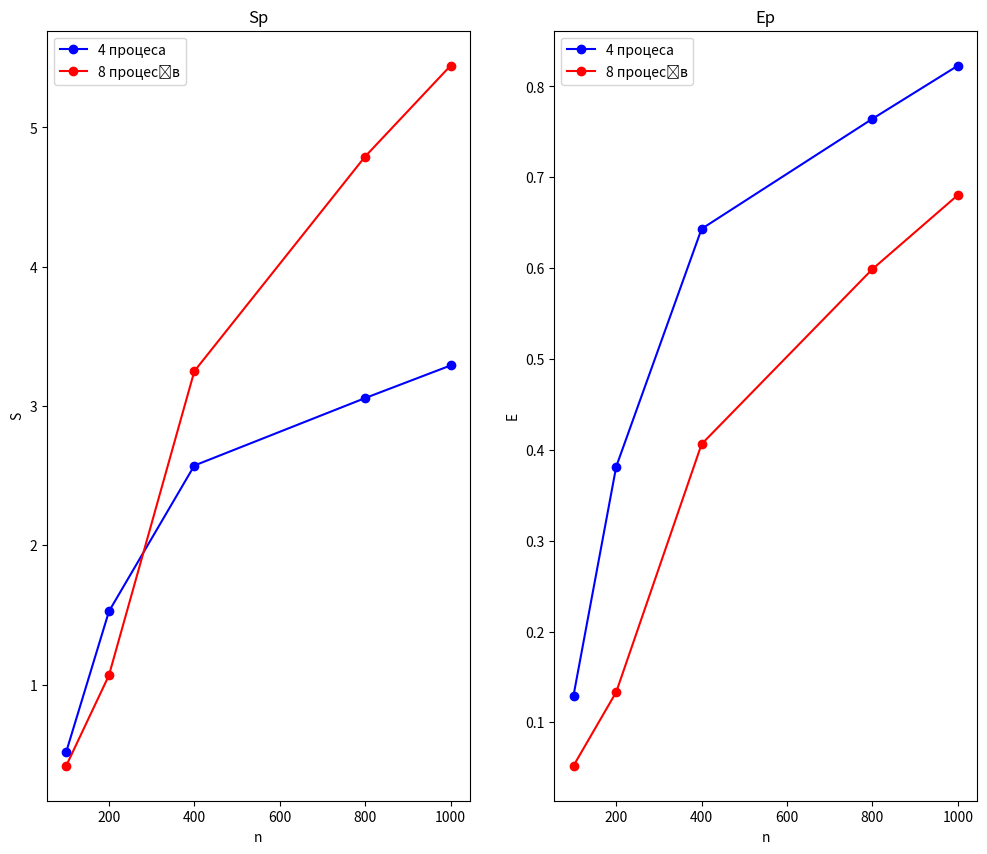

Python code for this plot:
import matplotlib.pyplot as plt

# Дані для 7 процесів
n = [100, 200, 400, 800, 1000]
p_4 = 4
T1 = [0.016011953353881836, 0.06300592422485352, 0.2590060234069824, 1.2121813297271729, 2.0300161838531494]
Tp_4 = [0.030912499991245568, 0.04128780000610277, 0.10065989999566227, 0.39646339998580515, 0.6167797000380233]


# Дані для 13 процесів
p_8 = 8
Tp_8 = [0.038300600000013674, 0.05905760000001692, 0.07968010002514347, 0.25298900000052527, 0.3729330999776721]

# Розрахунок Sp
Sp_4 = []
for i in range(len(n)):
    Sp_4.append(T1[i] / Tp_4[i])

print('Sp:', Sp_4)

# Розрахунок Ep
Ep_4 = []
for i in range(len(n)):
    Ep_4.append(Sp_4[i] / p_4)

print('Ep:', Ep_4)


# Розрахунок Ep
Ep_8 = []
for i in range(len(n)):
    Ep_8.append(T1[i] / (p_8 * Tp_8[i]))

print(Ep_8)

# Розрахунок Sp
Sp_8 = []
for i in range(len(n)):
    Sp_8.append(T1[i] / Tp_8[i])

print('Sp:', Sp_8)

# Побудова графіків
plt.figure(figsize=(12, 10))

# Графік T1
plt.subplot(1, 2, 1)

# Графік Sp
plt.subplot(1, 2, 1)
plt.plot(n, Sp_4, 'bo-', label='4 процесa')
plt.plot(n, Sp_8, 'ro-', label='8 процесів')
plt.title('Sp')
plt.xlabel('n')
plt.ylabel('S')
plt.legend()

# Графік Ep
plt.subplot(1, 2, 2)
plt.plot(n, Ep_4, 'bo-', label='4 процесa')
plt.plot(n, Ep_8, 'ro-', label='8 процесів')
plt.title('Ep')
plt.xlabel('n')
plt.ylabel('E')
plt.legend()

plt.show()
